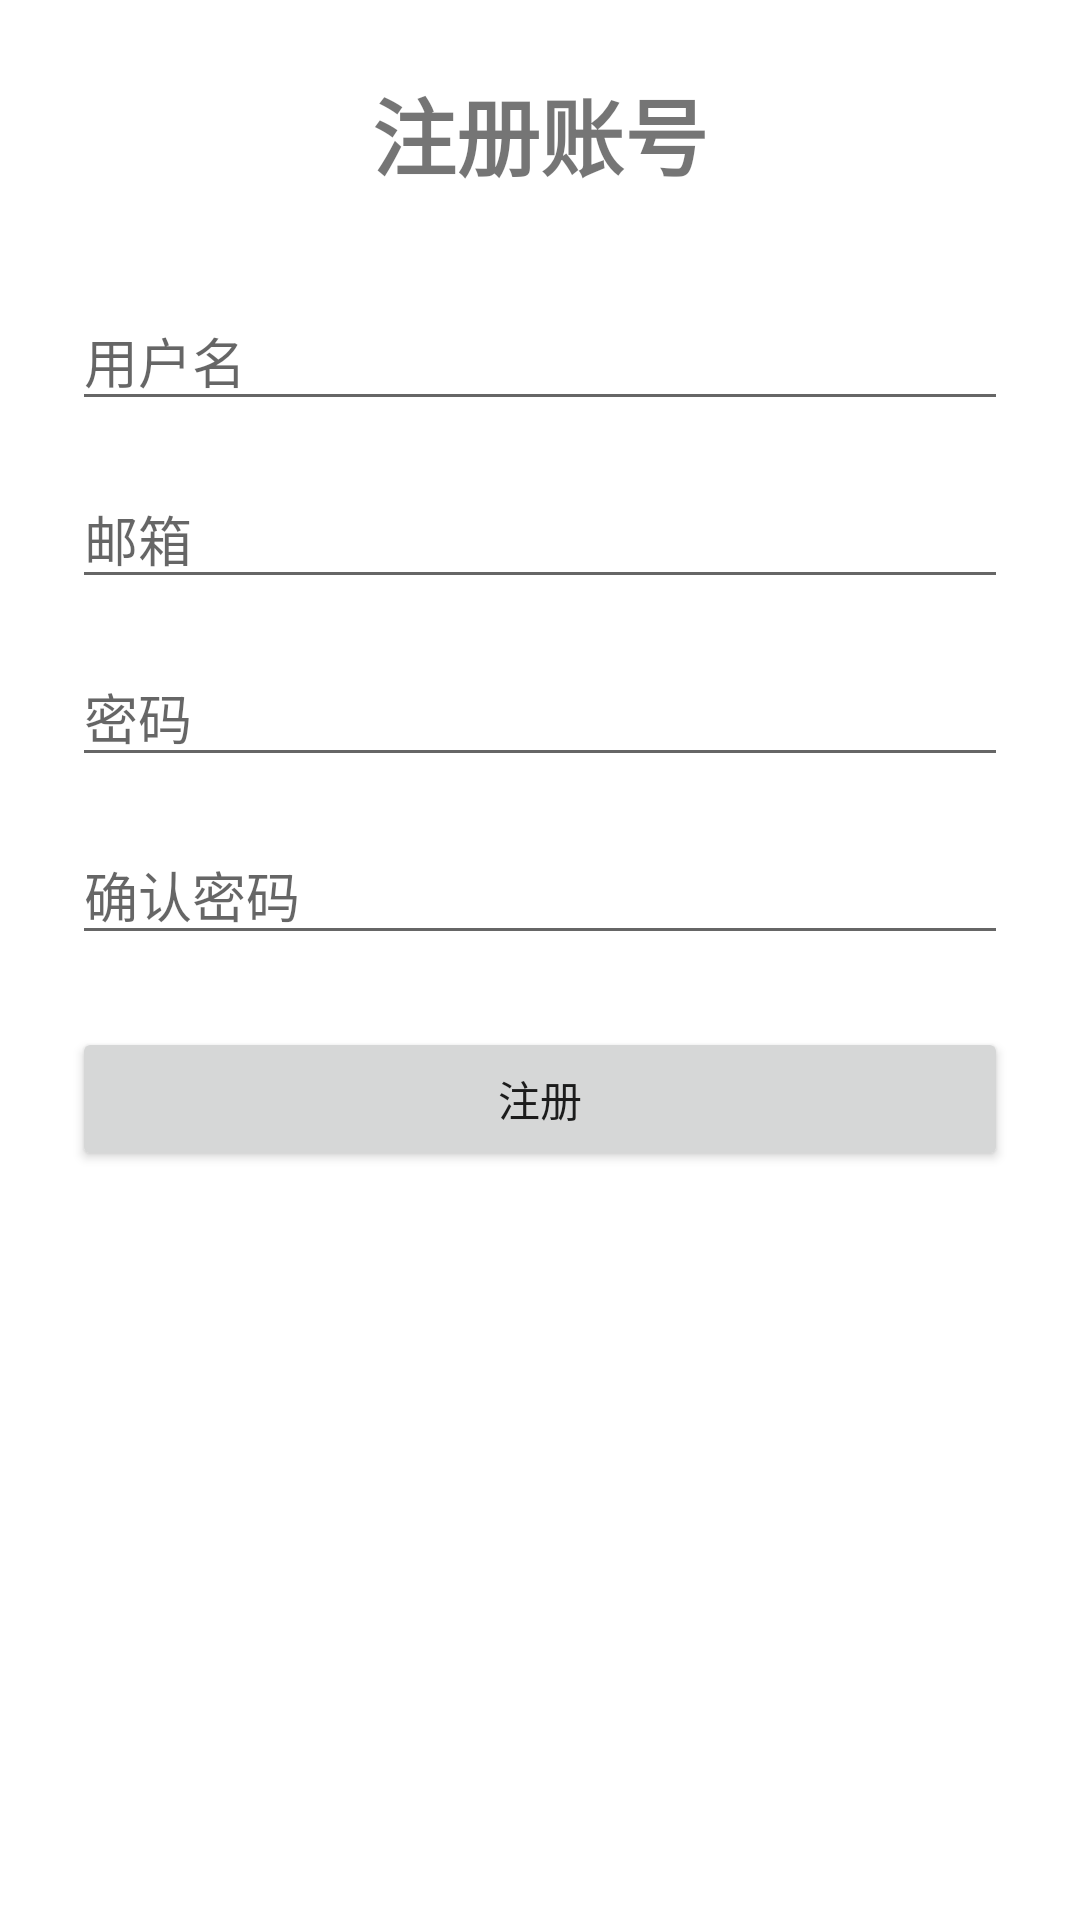

This screen was rendered from an Android layout file. Write that file and the resources it references.
<!-- AndroidManifest.xml: application theme Theme.TravelGuide -->
<!-- res/layout/activity_register.xml -->
<?xml version="1.0" encoding="utf-8"?>
<ScrollView xmlns:android="http://schemas.android.com/apk/res/android"
    android:layout_width="match_parent"
    android:layout_height="match_parent">

    <LinearLayout
        android:layout_width="match_parent"
        android:layout_height="wrap_content"
        android:gravity="center_horizontal"
        android:orientation="vertical"
        android:padding="24dp">

        <TextView
            android:layout_width="wrap_content"
            android:layout_height="wrap_content"
            android:layout_marginBottom="32dp"
            android:text="注册账号"
            android:textSize="28sp"
            android:textStyle="bold" />

        <EditText
            android:id="@+id/etUsername"
            android:layout_width="match_parent"
            android:layout_height="wrap_content"
            android:layout_marginBottom="16dp"
            android:hint="用户名"
            android:inputType="textPersonName" />

        <EditText
            android:id="@+id/etEmail"
            android:layout_width="match_parent"
            android:layout_height="wrap_content"
            android:layout_marginBottom="16dp"
            android:hint="邮箱"
            android:inputType="textEmailAddress" />

        <EditText
            android:id="@+id/etPassword"
            android:layout_width="match_parent"
            android:layout_height="wrap_content"
            android:layout_marginBottom="16dp"
            android:hint="密码"
            android:inputType="textPassword" />

        <EditText
            android:id="@+id/etConfirmPassword"
            android:layout_width="match_parent"
            android:layout_height="wrap_content"
            android:layout_marginBottom="24dp"
            android:hint="确认密码"
            android:inputType="textPassword" />

        <Button
            android:id="@+id/btnRegister"
            android:layout_width="match_parent"
            android:layout_height="wrap_content"
            android:text="注册" />

        <ProgressBar
            android:id="@+id/progressBar"
            android:layout_width="wrap_content"
            android:layout_height="wrap_content"
            android:layout_marginTop="16dp"
            android:visibility="gone" />

    </LinearLayout>

</ScrollView>
<!-- resources referenced by this layout -->
<resources>
  <style name="Theme.TravelGuide" parent="Theme.MaterialComponents.DayNight.NoActionBar">
          <item name="colorPrimary">@color/primary</item>
          <item name="colorPrimaryVariant">@color/primary_variant</item>
          <item name="colorSecondary">@color/secondary</item>
          <item name="android:statusBarColor">@color/primary_variant</item>
      </style>
  <color name="primary">#0F766E</color>
  <color name="primary_variant">#115E59</color>
  <color name="secondary">#F59E0B</color>
</resources>
